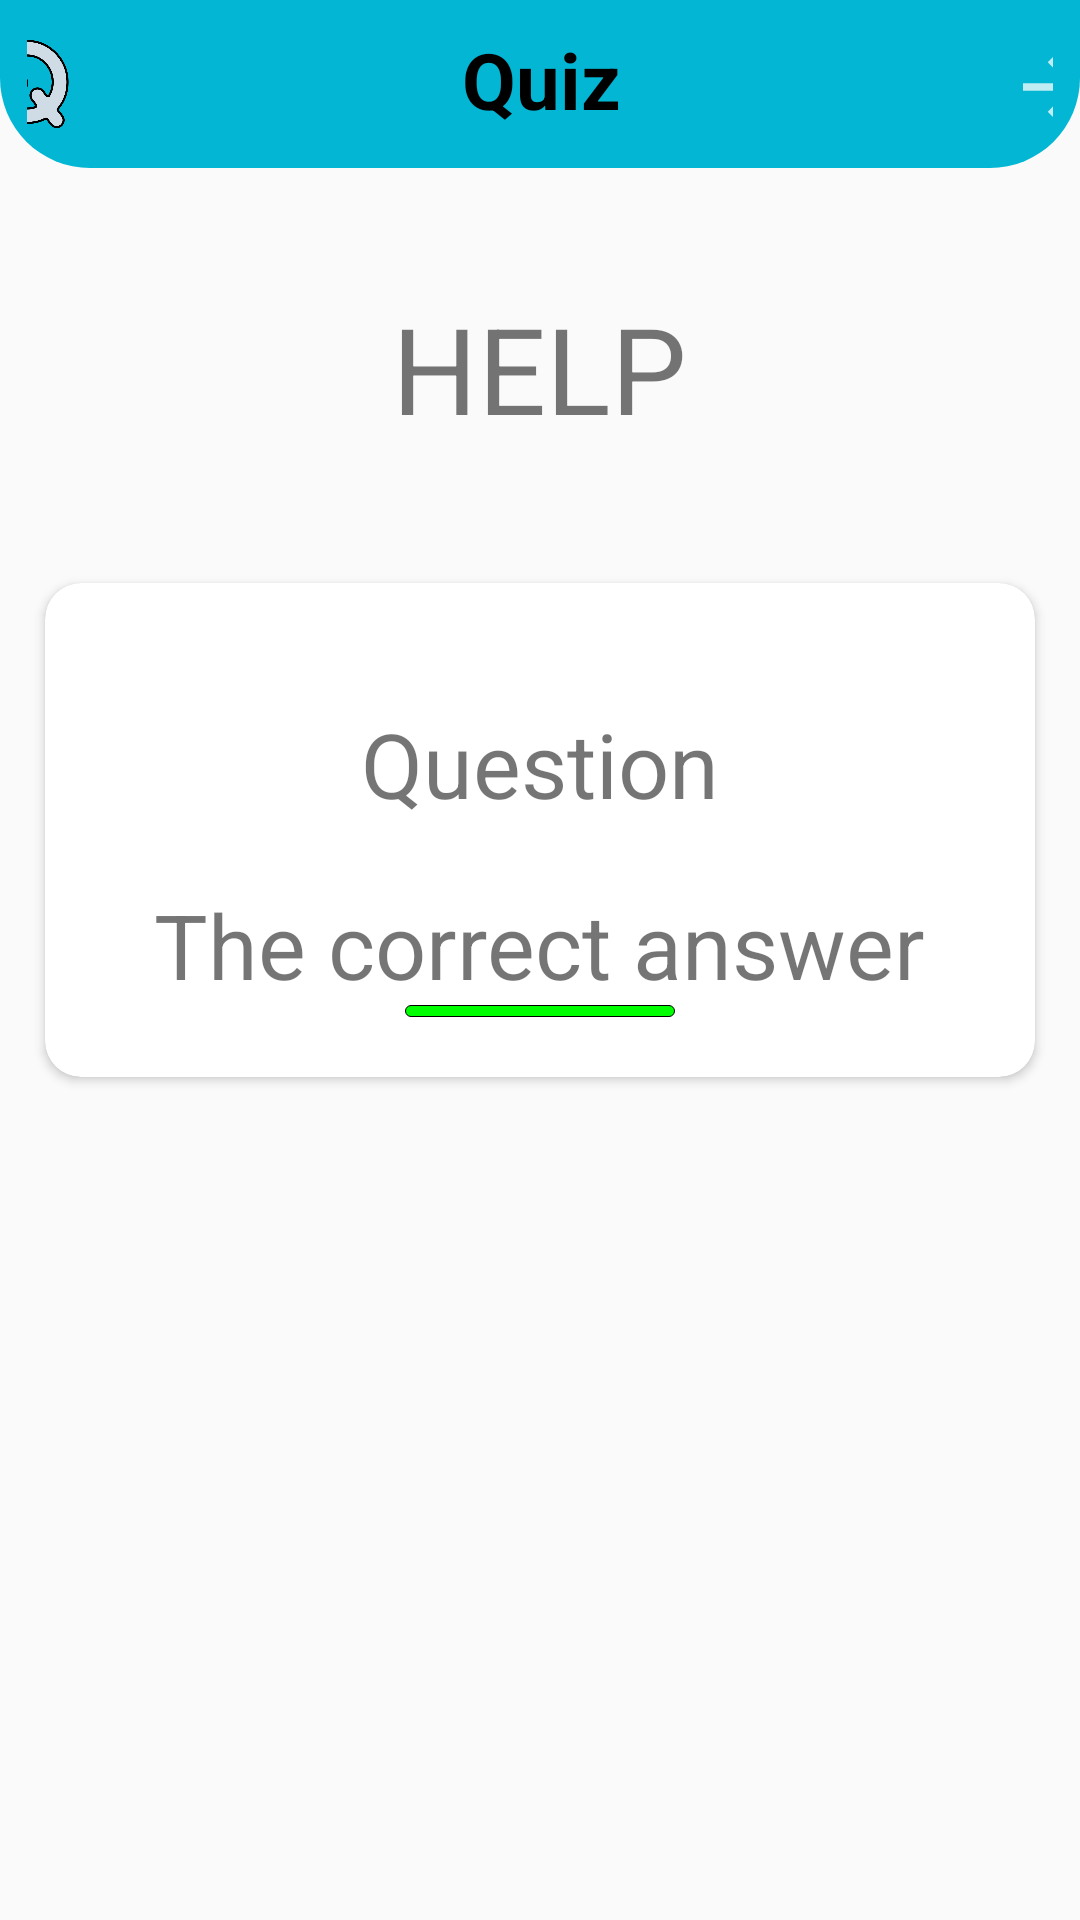

Android layout source for this screen:
<!-- AndroidManifest.xml: application theme Theme.AppCompat.DayNight.NoActionBar -->
<!-- res/layout/activity_help.xml -->
<?xml version="1.0" encoding="utf-8"?>
<LinearLayout xmlns:android="http://schemas.android.com/apk/res/android"
    xmlns:app="http://schemas.android.com/apk/res-auto"
    xmlns:tools="http://schemas.android.com/tools"
    android:layout_width="match_parent"
    android:layout_height="match_parent"
    android:orientation="vertical"
    tools:context=".ui.main.Help">

    <include layout="@layout/appbar" />

    <TextView
        android:layout_width="wrap_content"
        android:layout_height="wrap_content"
        android:layout_gravity="center"
        android:layout_marginTop="40dp"
        android:layout_marginBottom="30dp"
        android:text="HELP"
        android:textSize="40dp" />

    <androidx.cardview.widget.CardView
        android:layout_width="match_parent"
        android:layout_height="wrap_content"
        android:layout_margin="15dp"
        app:cardCornerRadius="12dp">

        <LinearLayout
            android:layout_width="match_parent"
            android:layout_height="wrap_content"
            android:layout_marginTop="20sp"
            android:layout_marginBottom="20sp"
            android:gravity="center"
            android:orientation="vertical">

            <TextView
                android:id="@+id/questionForHelp"
                android:layout_width="wrap_content"
                android:layout_height="wrap_content"
                android:layout_gravity="center"
                android:layout_marginTop="20sp"
                android:gravity="center"
                android:text="Question"
                android:textSize="30dp" />

            <LinearLayout
                android:layout_width="wrap_content"
                android:layout_height="wrap_content"
                android:layout_marginTop="20sp"
                android:gravity="center"
                android:orientation="vertical">

                <TextView
                    android:id="@+id/helping_txt_view"
                    android:layout_width="wrap_content"
                    android:layout_height="wrap_content"
                    android:layout_gravity="center"
                    android:text="The correct answer"
                    android:textSize="30dp" />

                <ImageView
                    android:layout_width="90dp"
                    android:layout_height="4dp"
                    android:layout_gravity="center"
                    android:background="@drawable/bottom_border" />
            </LinearLayout>

        </LinearLayout>
    </androidx.cardview.widget.CardView>

</LinearLayout>
<!-- res/layout/appbar.xml (included above) -->
<?xml version="1.0" encoding="utf-8"?>
<androidx.constraintlayout.widget.ConstraintLayout xmlns:android="http://schemas.android.com/apk/res/android"
    xmlns:tools="http://schemas.android.com/tools"
    android:layout_width="match_parent"
    android:layout_height="?actionBarSize"
    android:background="@drawable/rounded_actionbar"
    android:padding="9dp">

    <LinearLayout
        android:layout_width="match_parent"
        android:layout_height="wrap_content"
        android:gravity="center"
        android:orientation="horizontal"
        tools:ignore="MissingConstraints">

        <ImageView
            android:id="@+id/app_icon"
            android:layout_width="30dp"
            android:layout_height="wrap_content"
            android:layout_marginEnd="130dp"
            android:src="@drawable/appbar_icon" />

        <TextView
            android:layout_width="wrap_content"
            android:layout_height="wrap_content"
            android:layout_marginEnd="120dp"
            android:text="Quizzy"
            android:textColor="@color/black"
            android:textSize="26sp"
            android:textStyle="bold" />

        <ImageView
            android:id="@+id/back_btn"
            android:layout_width="30dp"
            android:layout_height="40dp"
            android:layout_gravity="right"
            android:src="@drawable/ic_baseline_arrow_forward_24" />

    </LinearLayout>
</androidx.constraintlayout.widget.ConstraintLayout>
<!-- resources referenced by this layout -->
<resources>
  <color name="black">#FF000000</color>
  <!-- drawable appbar_icon: png bitmap (drawable-v24, 41464 bytes) -->
  <!-- drawable bottom_border (drawable) -->
  <?xml version="1.0" encoding="utf-8"?>
  <shape xmlns:android="http://schemas.android.com/apk/res/android"
      android:shape="rectangle" >
      <corners
          android:bottomLeftRadius="20dp"
          android:bottomRightRadius="20dp"
          android:topRightRadius="20sp"
          android:topLeftRadius="20sp"
          android:radius="0dp" />
      <solid android:color="@color/green" />
  
      <stroke
          android:width="1px"
          android:color="#000" />
  
  </shape>
  <!-- drawable ic_baseline_arrow_forward_24 (drawable-v24) -->
  <vector android:alpha="0.76" android:height="24dp"
      android:tint="#FDFDFD" android:viewportHeight="24"
      android:viewportWidth="24" android:width="24dp" xmlns:android="http://schemas.android.com/apk/res/android">
      <path android:fillColor="@android:color/white" android:pathData="M12,4l-1.41,1.41L16.17,11H4v2h12.17l-5.58,5.59L12,20l8,-8z"/>
  </vector>
  <!-- drawable rounded_actionbar (drawable) -->
  <?xml version="1.0" encoding="utf-8"?>
  <shape xmlns:android="http://schemas.android.com/apk/res/android">
      <corners
          android:bottomLeftRadius="30dp"
          android:bottomRightRadius="30dp"
          android:radius="0dp" />
      <stroke android:color="@color/blue" />
      <solid android:color="@color/blue" />
  </shape>
  <color name="green">#00FF00</color>
  <color name="blue">#03b6d4</color>
</resources>
